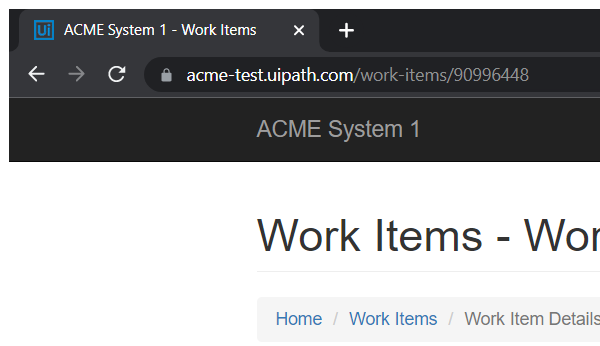
Task: This process to calculate and save client security hash
Workflow: System1_ExtractClientInformation

Step 1: Attach Browser 'Work Items Details' in window 'ACME System 1 - Work Items' (chrome.exe)

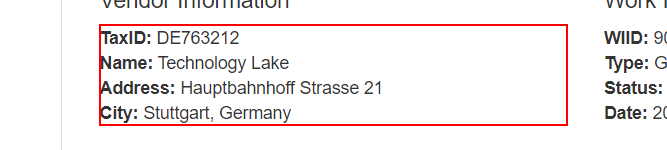
Step 2: get-text from the paragraph